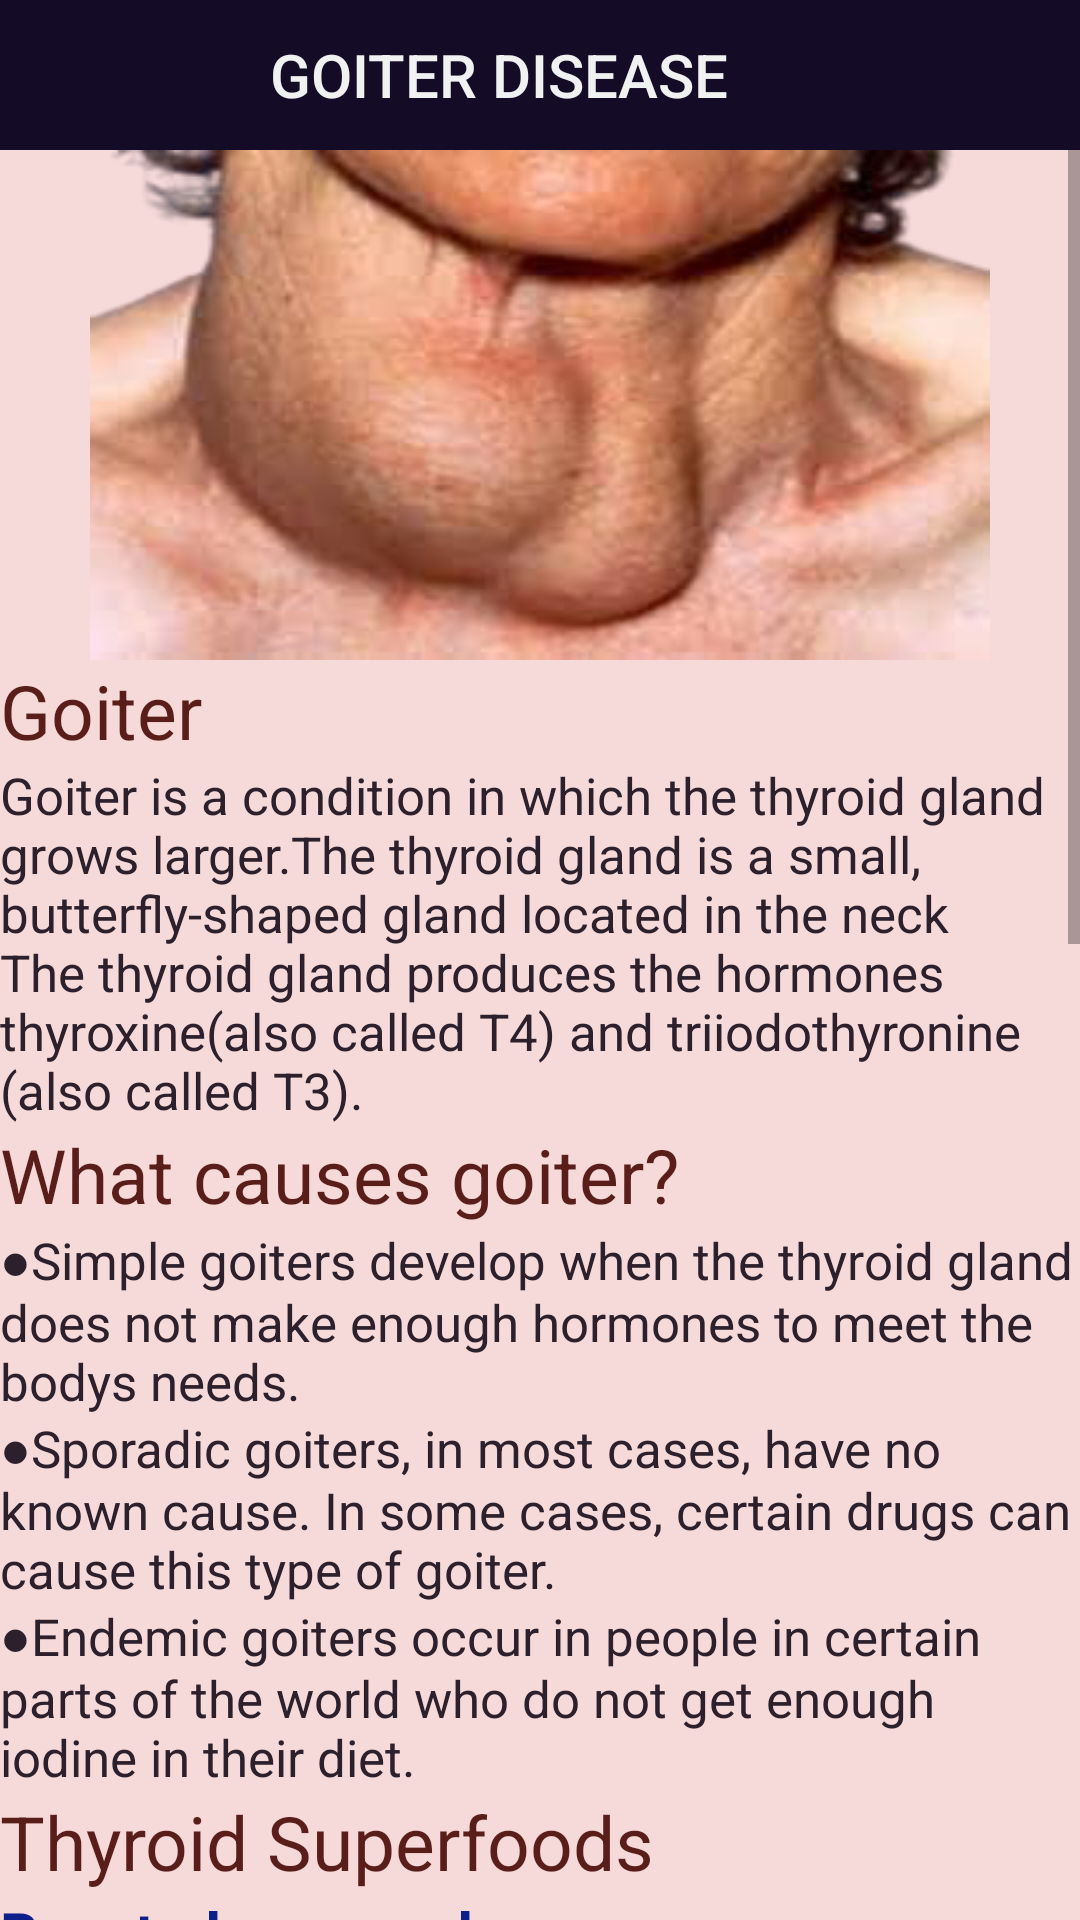

Write the Android layout XML for this screen, with the resource values it uses.
<!-- AndroidManifest.xml: application theme AppTheme -->
<!-- res/layout/activity_goitre.xml -->
<?xml version="1.0" encoding="utf-8"?>
<RelativeLayout
    xmlns:android="http://schemas.android.com/apk/res/android"
    xmlns:app="http://schemas.android.com/apk/res-auto"
    xmlns:tools="http://schemas.android.com/tools"
    android:layout_width="match_parent"
    android:layout_height="match_parent"
    android:background="#F6D9D9"
    tools:context=".Goitre">

    <androidx.appcompat.widget.Toolbar
        android:id="@+id/toolbar"
        android:layout_width="match_parent"
        android:layout_height="50dp"
        android:background="@color/colorPrimaryDark"
        android:minHeight="?attr/actionBarSize"
        app:titleTextColor="@color/colorwhite"
        app:title="GOITER DISEASE"
        app:titleMarginStart="90dp"
        android:theme="@style/AppTheme"/>
    <ScrollView
        android:layout_width="match_parent"
        android:layout_height="match_parent"
        android:layout_below="@id/toolbar">
        <LinearLayout
            android:layout_width="match_parent"
            android:layout_height="match_parent"
            android:orientation="vertical">

            <LinearLayout
                android:id="@+id/linearLayout1"
                android:layout_width="300dp"
                android:background="@drawable/goitre"
                android:orientation="vertical"
                android:layout_marginLeft="30dp"
                android:layout_below="@+id/toolbar"
                android:layout_height="170dp"/>
            <TextView
                android:layout_width="wrap_content"
                android:layout_height="wrap_content"
                android:text="Goiter"
                android:textColor="#591E1A"
                android:textSize="25sp" />
            <TextView
                android:layout_width="wrap_content"
                android:layout_height="wrap_content"
                android:text="@string/g1"
                android:textColor="@color/colorPrimary"
                android:textSize="17sp"/>
            <TextView
                android:layout_width="wrap_content"
                android:layout_height="wrap_content"
                android:text="@string/g2"
                android:textColor="#591E1A"
                android:textSize="25sp"/>
            <TextView
                android:layout_width="wrap_content"
                android:layout_height="wrap_content"
                android:text="@string/g3"
                android:textColor="@color/colorPrimary"
                android:textSize="17sp"/>
            <TextView
                android:layout_width="wrap_content"
                android:layout_height="wrap_content"
                android:text="@string/g4"
                android:textColor="#591E1A"
                android:textSize="25sp"/>
            <TextView
                android:layout_width="wrap_content"
                android:layout_height="wrap_content"
                android:text="@string/g5"
                android:textColor="#0E1E8A"
                android:textSize="20dp"
                android:textStyle="bold"/>
            <TextView
                android:layout_width="wrap_content"
                android:layout_height="wrap_content"
                android:text="@string/g6"
                android:textColor="@color/colorPrimary"
                android:textSize="17sp"/>
            <LinearLayout
                android:id="@+id/linearLayout5"
                android:layout_width="270dp"
                android:background="@drawable/seaweed"
                android:orientation="vertical"
                android:layout_marginLeft="25dp"
                android:layout_height="110dp"/>
            <TextView
                android:layout_width="wrap_content"
                android:layout_height="wrap_content"
                android:text="@string/g5"
                android:textColor="#0E1E8A"
                android:textSize="20dp"
                android:textStyle="bold"/>
            <TextView
                android:layout_width="wrap_content"
                android:layout_height="wrap_content"
                android:text="@string/g8"
                android:textColor="@color/colorPrimary"
                android:textSize="17sp"/>
            <LinearLayout
                android:id="@+id/linearLayout6"
                android:layout_width="270dp"
                android:background="@drawable/fish"
                android:orientation="vertical"
                android:layout_marginLeft="25dp"
                android:layout_height="110dp"/>
            <TextView
                android:layout_width="wrap_content"
                android:layout_height="wrap_content"
                android:text="@string/g9"
                android:textColor="#0E1E8A"
                android:textSize="20dp"
                android:textStyle="bold"/>
            <TextView
                android:layout_width="wrap_content"
                android:layout_height="wrap_content"
                android:text="@string/g10"
                android:textColor="@color/colorPrimary"
                android:textSize="17sp"/>
            <LinearLayout
                android:id="@+id/linearLayout7"
                android:layout_width="270dp"
                android:background="@drawable/yoght"
                android:orientation="vertical"
                android:layout_marginLeft="25dp"
                android:layout_height="110dp"/>

        </LinearLayout>
    </ScrollView>
</RelativeLayout>
<!-- resources referenced by this layout -->
<resources>
  <color name="colorPrimary">#2C202C</color>
  <color name="colorPrimaryDark">#140B27</color>
  <color name="colorwhite">#FAF5F6F6</color>
  <!-- drawable fish: png bitmap (drawable, 75759 bytes) -->
  <!-- drawable goitre: png bitmap (drawable, 82635 bytes) -->
  <!-- drawable seaweed: png bitmap (drawable, 203413 bytes) -->
  <!-- drawable yoght: png bitmap (drawable, 55782 bytes) -->
  <string name="g1">Goiter is a condition in which the thyroid gland grows larger.The thyroid gland is a small,
          butterfly-shaped gland located in the neck\nThe thyroid gland produces the hormones thyroxine(also called T4) and
          triiodothyronine (also called T3).</string>
  <string name="g10">Dairy products like yogurt,ice cream, and milk contain iodine.The thyroid needs iodine to prevent
          its glands from becoming enlarged—known as goiter.Treat yourself to a low-fat serving of frozen yogurt to get
          sufficient levels of iodine.</string>
  <string name="g2">What causes goiter?</string>
  <string name="g3">\u25CFSimple goiters develop when the thyroid gland does not make enough hormones to meet the bodys needs.
          \n\u25CFSporadic goiters, in most cases, have no known cause. In some cases, certain drugs can cause this type of goiter.
          \n\u25CFEndemic goiters occur in people in certain parts of the world who do not get enough iodine in their diet.</string>
  <string name="g4">Thyroid Superfoods</string>
  <string name="g5"> Roasted seaweed</string>
  <string name="g6">Seaweed, such as kelp,nori,and wakame, are naturally rich in iodine—a
          trace element needed for normal thyroid function. Eat seaweed with sushi or get packaged
          seaweed snacks to toss in salads.</string>
  <string name="g8">Fish is rich in Omega-3 fatty acids and selenium, which both help decrease inflammation.
          Bake salmon, cod, sea bass, haddock, or perch for lunch or dinner to get a healthy dose of Omega-3s and selenium.</string>
  <string name="g9">Frozen yogurt</string>
  <style name="AppTheme" parent="Theme.AppCompat.Light.NoActionBar">
          
          <item name="colorPrimary">@color/colorPrimary</item>
          <item name="colorPrimaryDark">@color/colorPrimaryDark</item>
          <item name="colorAccent">@color/colorAccent</item>
      </style>
  <color name="colorAccent">#03DAC5</color>
</resources>
